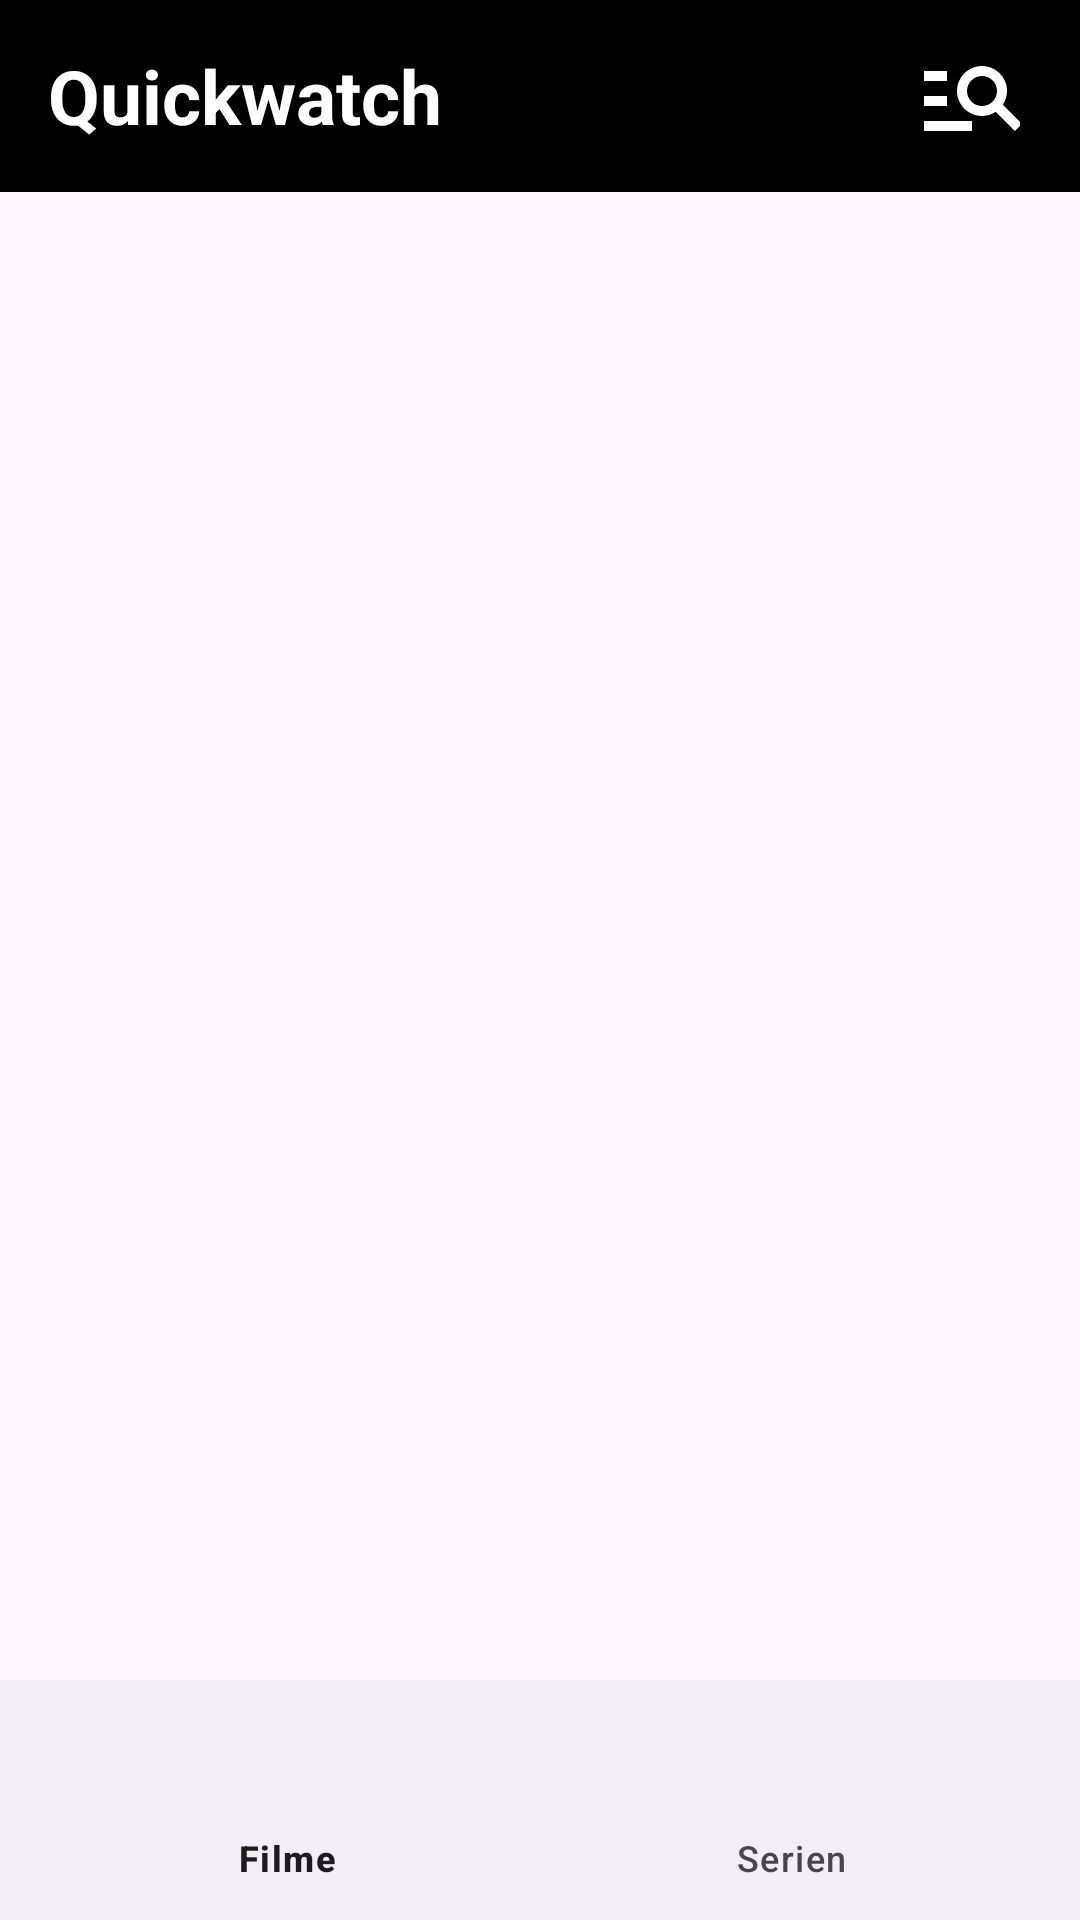

Reconstruct the res/layout file that produces this screen, plus the resources it refers to.
<!-- AndroidManifest.xml: application theme Theme.Quickwatch -->
<!-- res/layout/activity_main.xml -->
<?xml version="1.0" encoding="utf-8"?>
<androidx.constraintlayout.widget.ConstraintLayout xmlns:android="http://schemas.android.com/apk/res/android"
    xmlns:app="http://schemas.android.com/apk/res-auto"
    xmlns:tools="http://schemas.android.com/tools"
    android:id="@+id/main"
    android:layout_width="match_parent"
    android:layout_height="match_parent"
    tools:context=".MainActivity">


    <androidx.appcompat.widget.Toolbar
        android:id="@+id/toolbar"
        android:layout_width="match_parent"
        android:layout_height="?attr/actionBarSize"
        android:background="@color/black"
        android:theme="@style/AppTheme.ToolbarOverlay"
        android:textColor="@android:color/white"
        app:layout_constraintEnd_toEndOf="parent"
        app:layout_constraintStart_toStartOf="parent"
        app:layout_constraintTop_toTopOf="parent">


        <ImageButton
            android:id="@+id/backButton"
            android:layout_width="32dp"
            android:layout_height="32dp"
            android:src="@drawable/baseline_arrow_back_24"
            android:background="?android:attr/selectableItemBackgroundBorderless"
            android:visibility="gone"
            android:layout_marginRight="20dp"/>

        <TextView
            android:id="@+id/toolbarTitle"
            android:layout_width="wrap_content"
            android:layout_height="wrap_content"
            android:text="Quickwatch"
            android:textColor="@android:color/white"
            android:textSize="25sp"
            android:textStyle="bold"/>

        <ImageButton
            android:id="@+id/search"
            android:layout_width="32dp"
            android:layout_height="32dp"
            android:src="@drawable/baseline_manage_search_24"
            android:background="?android:attr/selectableItemBackgroundBorderless"
            android:layout_gravity="right"
            android:layout_marginRight="20dp"/>

    </androidx.appcompat.widget.Toolbar>

    <FrameLayout
        android:id="@+id/frame_layout"
        android:layout_width="0dp"
        android:layout_height="0dp"
        app:layout_constraintBottom_toTopOf="@id/bottomNavigationView"
        app:layout_constraintEnd_toEndOf="parent"
        app:layout_constraintStart_toStartOf="parent"
        app:layout_constraintTop_toBottomOf="@+id/toolbar"></FrameLayout>

    <com.google.android.material.bottomnavigation.BottomNavigationView
        android:id="@+id/bottomNavigationView"
        android:layout_width="0dp"
        android:layout_height="wrap_content"
        app:layout_constraintBottom_toBottomOf="parent"
        app:layout_constraintEnd_toEndOf="parent"
        app:layout_constraintStart_toStartOf="parent"
        app:menu="@menu/bottom_nav"/>
</androidx.constraintlayout.widget.ConstraintLayout>
<!-- resources referenced by this layout -->
<resources>
  <!-- drawable baseline_arrow_back_24 (drawable) -->
  <vector xmlns:android="http://schemas.android.com/apk/res/android" android:autoMirrored="true" android:height="35dp" android:tint="@android:color/white" android:viewportHeight="24" android:viewportWidth="24" android:width="35dp">
        
      <path android:fillColor="@android:color/white" android:pathData="M20,11H7.83l5.59,-5.59L12,4l-8,8 8,8 1.41,-1.41L7.83,13H20v-2z"/>
      
  </vector>
  <!-- drawable baseline_manage_search_24 (drawable) -->
  <vector xmlns:android="http://schemas.android.com/apk/res/android" android:autoMirrored="true" android:height="40dp" android:tint="#FFFFFF" android:viewportHeight="24" android:viewportWidth="24" android:width="40dp">
        
      <path android:fillColor="@android:color/white" android:pathData="M7,9H2V7h5V9zM7,12H2v2h5V12zM20.59,19l-3.83,-3.83C15.96,15.69 15.02,16 14,16c-2.76,0 -5,-2.24 -5,-5s2.24,-5 5,-5s5,2.24 5,5c0,1.02 -0.31,1.96 -0.83,2.75L22,17.59L20.59,19zM17,11c0,-1.65 -1.35,-3 -3,-3s-3,1.35 -3,3s1.35,3 3,3S17,12.65 17,11zM2,19h10v-2H2V19z"/>
      
  </vector>
  <style name="AppTheme.ToolbarOverlay" parent="ThemeOverlay.Material3.Toolbar.Surface">
          <item name="android:textColorPrimary">@android:color/white</item>
      </style>
  <style name="Theme.Quickwatch" parent="Base.Theme.Quickwatch" />
  <style name="Base.Theme.Quickwatch" parent="Theme.Material3.DayNight.NoActionBar">
          
          
      </style>
  <!-- not gathered from this repository: default colours our renderer supplied (Android Studio template values) -->
  <color name="black">#FF000000</color>
</resources>
